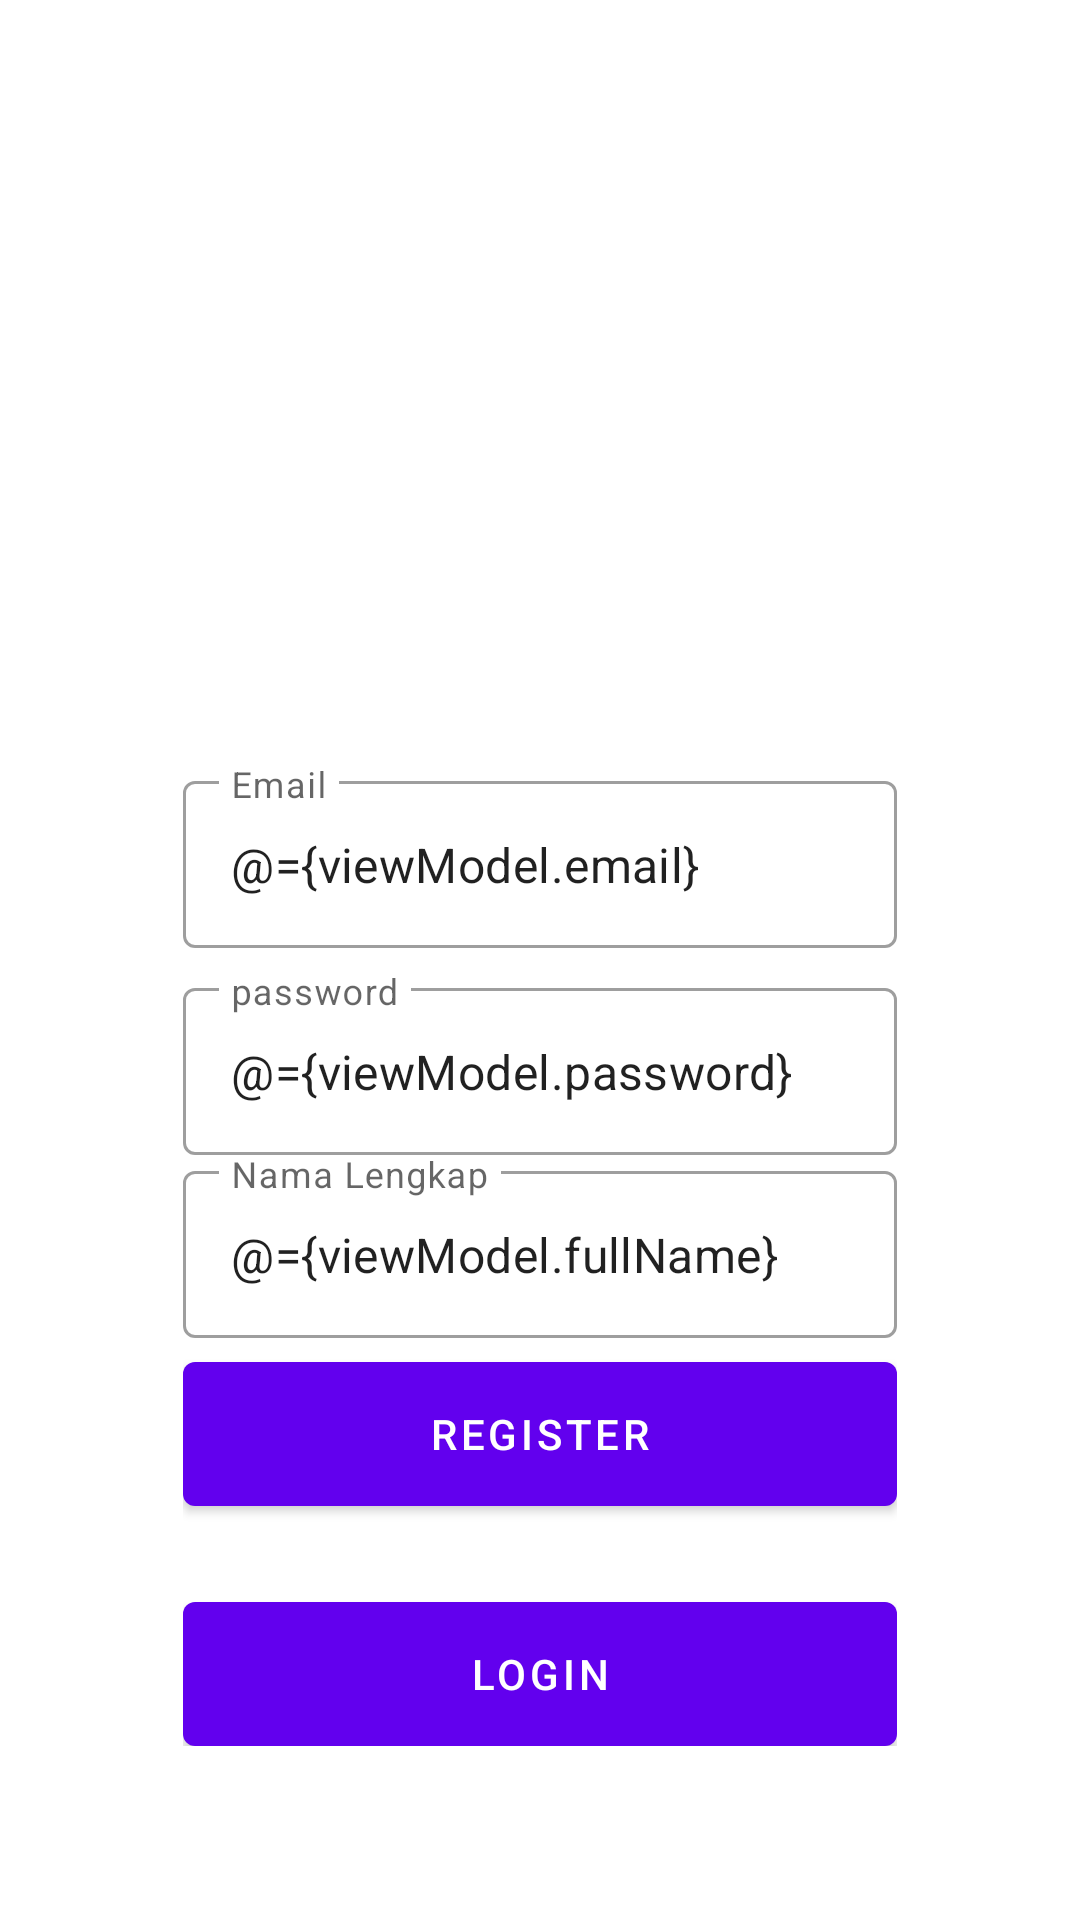

Write the Android layout XML for this screen, with the resource values it uses.
<!-- AndroidManifest.xml: application theme Theme.Applogin -->
<!-- res/layout/fragment_register.xml -->
<?xml version="1.0" encoding="utf-8"?>
<layout xmlns:android="http://schemas.android.com/apk/res/android"
    xmlns:tools="http://schemas.android.com/tools"
    xmlns:app="http://schemas.android.com/apk/res-auto">

    <data>
        <variable
            name="viewModel"
            type="com.siti.applogin.ui.auth.AuthViewModel" />
    </data>

    <androidx.coordinatorlayout.widget.CoordinatorLayout
        android:layout_width="match_parent"
        android:layout_height="match_parent"
        tools:context=".ui.auth.LoginFragment">

        <androidx.constraintlayout.widget.ConstraintLayout
            android:layout_width="match_parent"
            android:layout_height="match_parent">

            <ImageView
                android:id="@+id/imageView"
                android:layout_width="match_parent"
                android:layout_height="match_parent"
                android:scaleType="centerCrop"
                android:src="@drawable/bg_auth"
                tools:layout_editor_absoluteX="0dp"
                tools:layout_editor_absoluteY="-132dp" />

            <LinearLayout
                android:layout_width="0dp"
                android:layout_height="wrap_content"
                android:gravity="center"
                android:orientation="vertical"
                android:padding="16dp"
                app:layout_constraintWidth_percent="0.75"
                app:layout_constraintVertical_bias="0.85"
                app:layout_constraintBottom_toBottomOf="parent"
                app:layout_constraintEnd_toEndOf="parent"
                app:layout_constraintStart_toStartOf="parent"
                app:layout_constraintTop_toTopOf="@+id/imageView">

                <com.google.android.material.textfield.TextInputLayout
                    android:layout_width="match_parent"
                    android:layout_height="wrap_content"
                    style="@style/Widget.MaterialComponents.TextInputLayout.OutlinedBox"
                    android:hint="@string/email">

                    <com.google.android.material.textfield.TextInputEditText
                        android:layout_width="match_parent"
                        android:layout_height="wrap_content"
                        android:id="@+id/editEmail"
                        android:inputType="textEmailAddress"
                        android:text="@={viewModel.email}"/>

                </com.google.android.material.textfield.TextInputLayout>

                <com.google.android.material.textfield.TextInputLayout
                    android:layout_width="match_parent"
                    android:layout_height="wrap_content"
                    style="@style/Widget.MaterialComponents.TextInputLayout.OutlinedBox"
                    android:layout_marginTop="8dp"
                    android:inputType="textPassword"
                    android:hint="@string/password">

                    <com.google.android.material.textfield.TextInputEditText
                        android:layout_width="match_parent"
                        android:layout_height="wrap_content"
                        android:id="@+id/editPassword"
                        android:text="@={viewModel.password}"/>

                </com.google.android.material.textfield.TextInputLayout>

                <com.google.android.material.textfield.TextInputLayout
                    android:layout_width="match_parent"
                    android:layout_height="wrap_content"
                    style="@style/Widget.MaterialComponents.TextInputLayout.OutlinedBox"
                    android:hint="@string/full_name">

                    <com.google.android.material.textfield.TextInputEditText
                        android:layout_width="match_parent"
                        android:layout_height="wrap_content"
                        android:id="@+id/editfullName"
                        android:inputType="textCapWords"
                        android:text="@={viewModel.fullName}"/>

                </com.google.android.material.textfield.TextInputLayout>

                <com.google.android.material.button.MaterialButton
                    android:id="@+id/buttonRegister"
                    android:layout_width="match_parent"
                    android:layout_height="wrap_content"
                    android:insetBottom="0dp"
                    android:insetTop="0dp"

                    android:onClick="@{()-> viewModel.register()}"
                    android:text="@string/register"
                    android:layout_marginTop="8dp"/>

                <com.google.android.material.button.MaterialButton
                    android:id="@+id/buttonLogin"
                    android:layout_width="match_parent"
                    android:layout_height="wrap_content"
                    android:insetBottom="0dp"
                    android:insetTop="0dp"
                    android:text="@string/login"
                    android:layout_marginTop="32dp"/>


            </LinearLayout>

        </androidx.constraintlayout.widget.ConstraintLayout>

    </androidx.coordinatorlayout.widget.CoordinatorLayout>
</layout>
<!-- resources referenced by this layout -->
<resources>
  <string name="email">Email</string>
  <string name="full_name">Nama Lengkap</string>
  <string name="login">login</string>
  <string name="password">password</string>
  <string name="register">Register</string>
  <style name="Theme.Applogin" parent="Theme.MaterialComponents.DayNight.DarkActionBar">
          
          <item name="colorPrimary">@color/purple_500</item>
          <item name="colorPrimaryVariant">@color/purple_700</item>
          <item name="colorOnPrimary">@color/white</item>
          
          <item name="colorSecondary">@color/teal_200</item>
          <item name="colorSecondaryVariant">@color/teal_700</item>
          <item name="colorOnSecondary">@color/black</item>
          
          <item name="android:statusBarColor" tools:targetApi="l">?attr/colorPrimaryVariant</item>
          
      </style>
  <!-- not gathered from this repository: default colours our renderer supplied (Android Studio template values) -->
  <color name="purple_500">#FF6200EE</color>
  <color name="purple_700">#FF3700B3</color>
  <color name="teal_200">#FF03DAC5</color>
  <color name="teal_700">#FF018786</color>
  <color name="black">#FF000000</color>
  <color name="white">#FFFFFFFF</color>
</resources>
